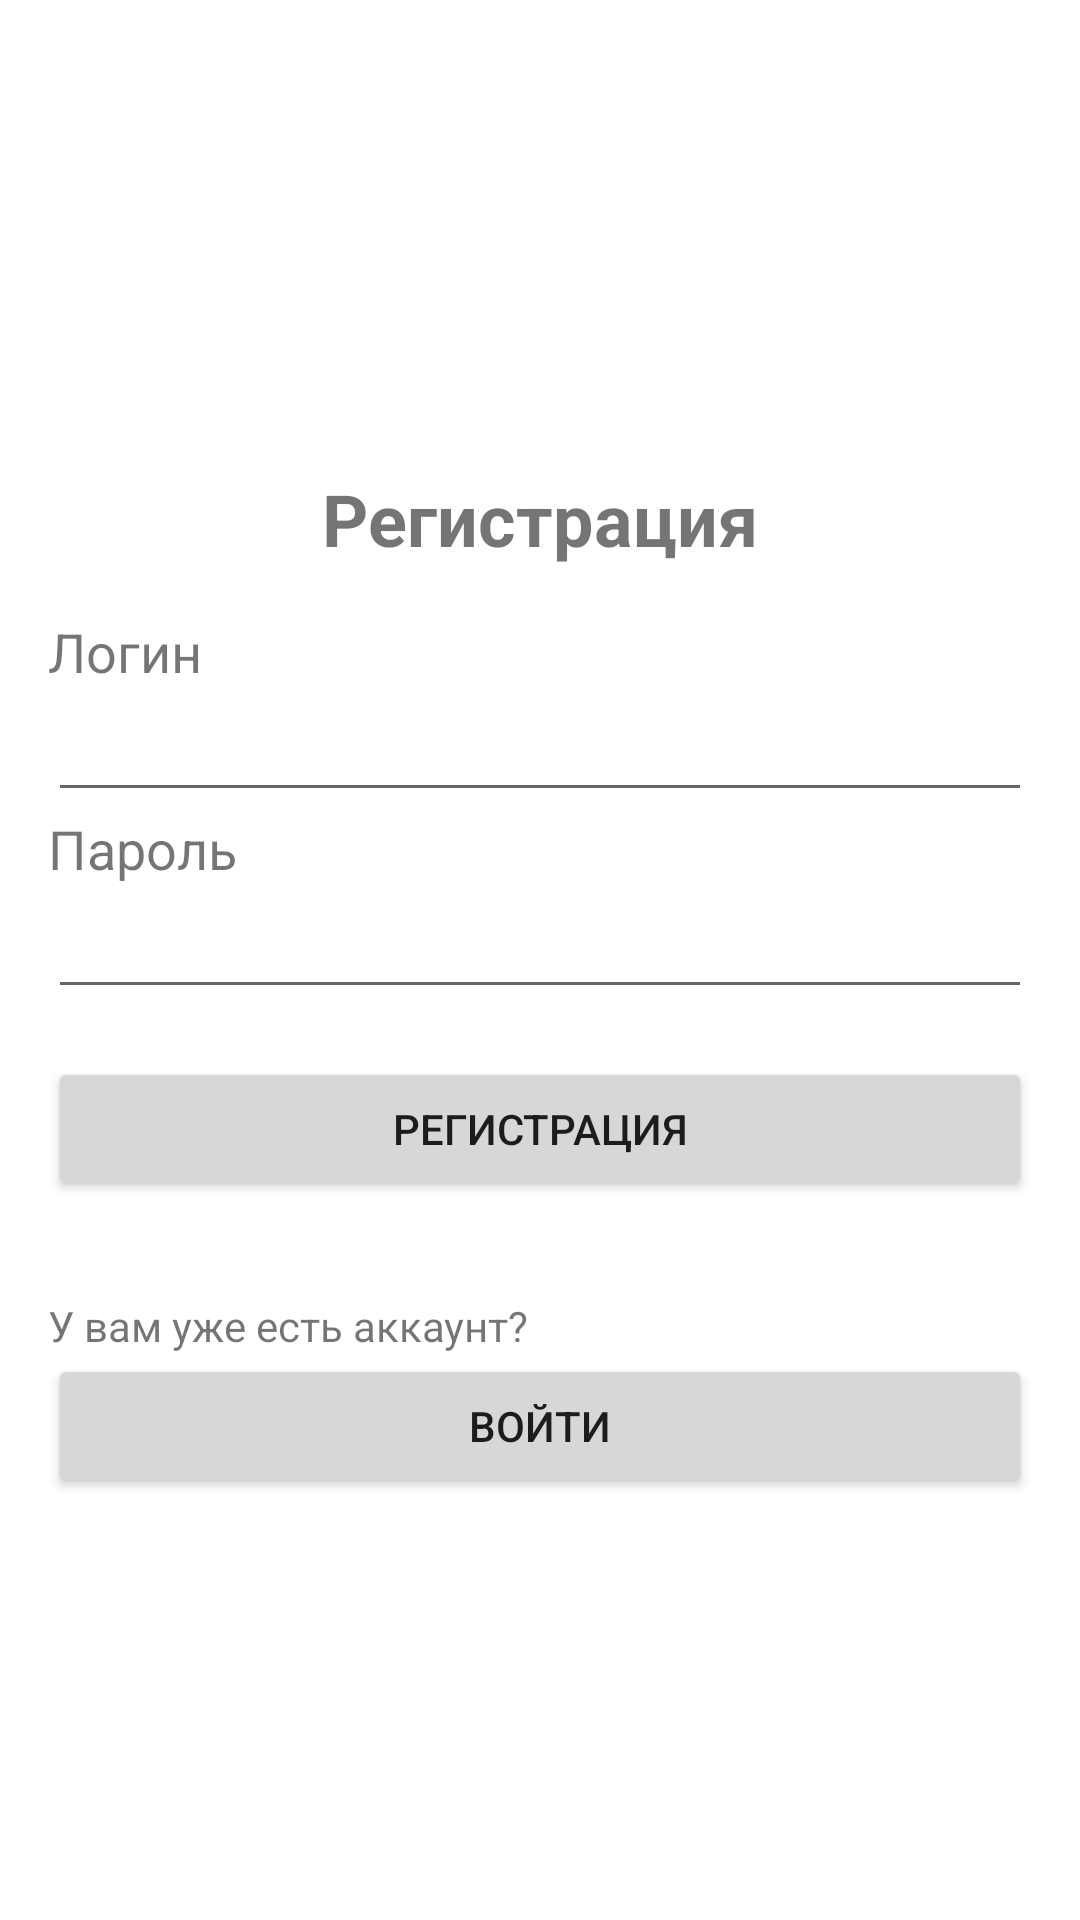

This screen was rendered from an Android layout file. Write that file and the resources it references.
<!-- AndroidManifest.xml: application theme Theme.TurizmPavlodar -->
<!-- res/layout/activity_register.xml -->
<LinearLayout xmlns:android="http://schemas.android.com/apk/res/android"
    android:orientation="vertical"
    android:layout_width="match_parent"
    android:layout_height="match_parent"
    android:padding="16dp"
    android:gravity="center">
    <TextView
        android:text="Регистрация"
        android:textSize="24sp"
        android:textStyle="bold"
        android:layout_marginTop="16dp"
        android:layout_marginBottom="16dp"
        android:layout_gravity="center_horizontal"
        android:layout_width="wrap_content"
        android:layout_height="wrap_content"/>

    <TextView
        android:id="@+id/textViewUsername"
        android:text="Логин"
        android:layout_width="match_parent"
        android:layout_height="wrap_content"
        android:textSize="18sp"/>

    <EditText
        android:id="@+id/editTextUsername"
        android:inputType="text"
        android:layout_width="match_parent"
        android:layout_height="wrap_content"/>

    <TextView
        android:id="@+id/textViewPassword"
        android:text="Пароль"
        android:layout_width="match_parent"
        android:layout_height="wrap_content"
        android:textSize="18sp"/>

    <EditText
        android:id="@+id/editTextPassword"
        android:inputType="textPassword"
        android:layout_width="match_parent"
        android:layout_height="wrap_content"/>

    <Button
        android:id="@+id/buttonRegister"
        android:text="Регистрация"
        android:layout_width="match_parent"
        android:layout_height="wrap_content"
        android:layout_marginTop="16dp"/>

    <TextView
        android:text="У вам уже есть аккаунт?"
        android:layout_width="match_parent"
        android:layout_height="wrap_content"
        android:layout_marginTop="32dp"/>

    <Button
        android:id="@+id/buttonLogin"
        android:text="Войти"
        android:layout_width="match_parent"
        android:layout_height="wrap_content"/>

</LinearLayout>
<!-- resources referenced by this layout -->
<resources>
  <style name="Theme.TurizmPavlodar" parent="Theme.MaterialComponents.DayNight.DarkActionBar">
          
          <item name="colorPrimary">@color/purple_500</item>
          <item name="colorPrimaryVariant">@color/purple_700</item>
          <item name="colorOnPrimary">@color/white</item>
          
          <item name="colorSecondary">@color/teal_200</item>
          <item name="colorSecondaryVariant">@color/teal_700</item>
          <item name="colorOnSecondary">@color/black</item>
          
          <item name="android:statusBarColor" tools:targetApi="l">?attr/colorPrimaryVariant</item>
          
      </style>
  <color name="purple_500">#FF6200EE</color>
  <color name="purple_700">#FF3700B3</color>
  <color name="white">#FFFFFFFF</color>
  <color name="teal_200">#FF03DAC5</color>
  <color name="teal_700">#FF018786</color>
  <color name="black">#FF000000</color>
</resources>
